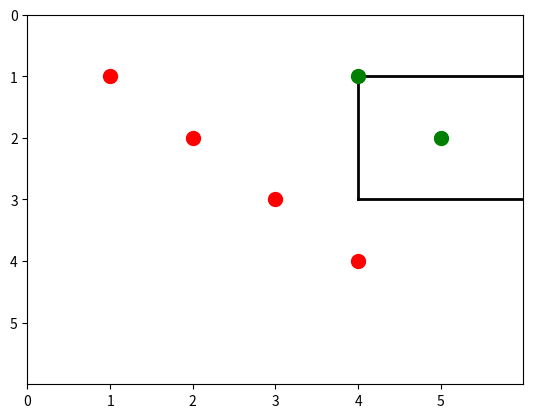

Write the Python code that produced this figure. (Note: this script raises an exception after producing the figure.)
# some awful global variables indicating the max size of the world
MAX_LEN = 6

# a rectangle is parameterized by Top/Bottom/Left/Right

class Rect:

    # initialize a rectangle with top, bottom, left, right
    def __init__(self, T,B,L,R) -> None:
        self.T = T
        self.B = B
        self.L = L
        self.R = R

    def __str__(self) -> str:
        return "R({},{},{},{})".format(self.T, self.B, self.L, self.R)

    def __repr__(self) -> str:
        return "R({},{},{},{})".format(self.T, self.B, self.L, self.R)

    # check if a point is inside the rectangle
    def is_inside(self, x, y) -> bool:
        return self.T <= y <= self.B and self.L <= x <= self.R

    # turn it into a function that returns a boolean using the is_inside function
    def __call__(self, x, y) -> bool:
        return self.is_inside(x, y)

    # given a list of (x,y),bool pairs check if the rectangle is consistent with the points
    def consistent(self, point_bools: list) -> bool:
        for (x,y),b in point_bools:
            if not self(x,y) == b:
                return False
        return True

    # generate a png image of the rectangle
    def draw(self, filename: str, examples = []) -> None:
        import matplotlib.pyplot as plt
        # set the boundaries of the plot to be 10 by 10
        plt.xlim(0, MAX_LEN)
        plt.ylim(0, MAX_LEN)
        # inverse the y axis
        plt.gca().invert_yaxis()
        # show the x axis labels from 1 to 10
        plt.xticks(range(0, MAX_LEN))
        # show the y axis labels from 1 to 10
        plt.yticks(range(0, MAX_LEN))
        # draw the rectangle with thick borders
        # draw the top line from L,T to R,T
        plt.plot([self.L, self.R], [self.T, self.T], 'k-', linewidth=2)
        # draw the bottom line from L,B to R,B
        plt.plot([self.L, self.R], [self.B, self.B], 'k-', linewidth=2)
        # draw the left line from L,T to L,B
        plt.plot([self.L, self.L], [self.T, self.B], 'k-', linewidth=2)
        # draw the right line from R,T to R,B
        plt.plot([self.R, self.R], [self.T, self.B], 'k-', linewidth=2)

        # draw the examples
        for ex in examples:
            # if the ex does not contain a boolean
            if type(ex[1]) != bool:
                if self.is_inside(ex[0], ex[1]):
                    # draw a big green dot
                    plt.plot(ex[0], ex[1], 'go', markersize=10)
                else:
                    plt.plot(ex[0], ex[1], 'ro', markersize=10)
            else:
                xy, b = ex
                if b:
                    plt.plot(xy[0], xy[1], 'go', markersize=10)
                else:
                    plt.plot(xy[0], xy[1], 'ro', markersize=10)

        plt.savefig(filename)
        plt.close()

def rect_is_valid(T,B,L,R) -> bool:
    return T+1 < B and L+1 < R

if __name__ == '__main__':
    rect = Rect(1,6,1,6)
    print(rect.is_inside(5,5))
    print(rect.is_inside(6,6))
    print(rect.is_inside(7,7))
    print(Rect(1,6,1,6)(5,6))

    Rect(1,3,4,9).draw('tmp/rect.png', [(1,1), (2,2), (3,3), (4,4), (4,1), (5,2), (9,3)])

    test_coords = []
    for x in range(0, MAX_LEN+1):
        for y in range(0, MAX_LEN+1):
            test_coords.append((x,y))
    examples = [((x,y),Rect(1,3,4,9)(x,y)) for x,y in test_coords]
    Rect(1,3,4,9).draw('tmp/rect2.png', examples)